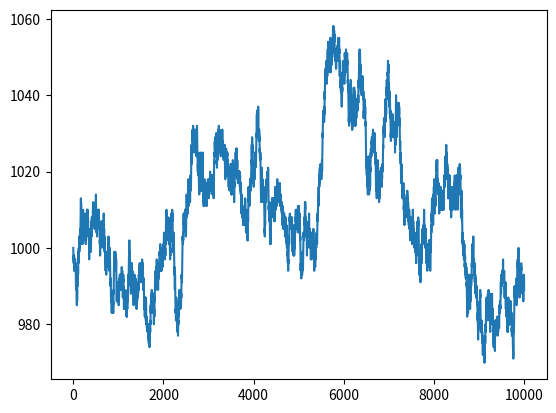

Source code (Python):
import numpy as np
from matplotlib.pyplot import plot, show

cash = np.zeros(10000)
cash[0] = 1000
outcome = np.random.binomial(9, 0.5, size=len(cash))

for i in range(1, len(cash)):
    if outcome[i] < 5:
        cash[i] = cash[i - 1] - 1
    elif outcome[i] < 10:
        cash[i] = cash[i - 1] + 1
    else:
        raise AssertionError("Unexpected outcome " + outcome)

print(outcome.min(), outcome.max())

plot(np.arange(len(cash)), cash)
show()
